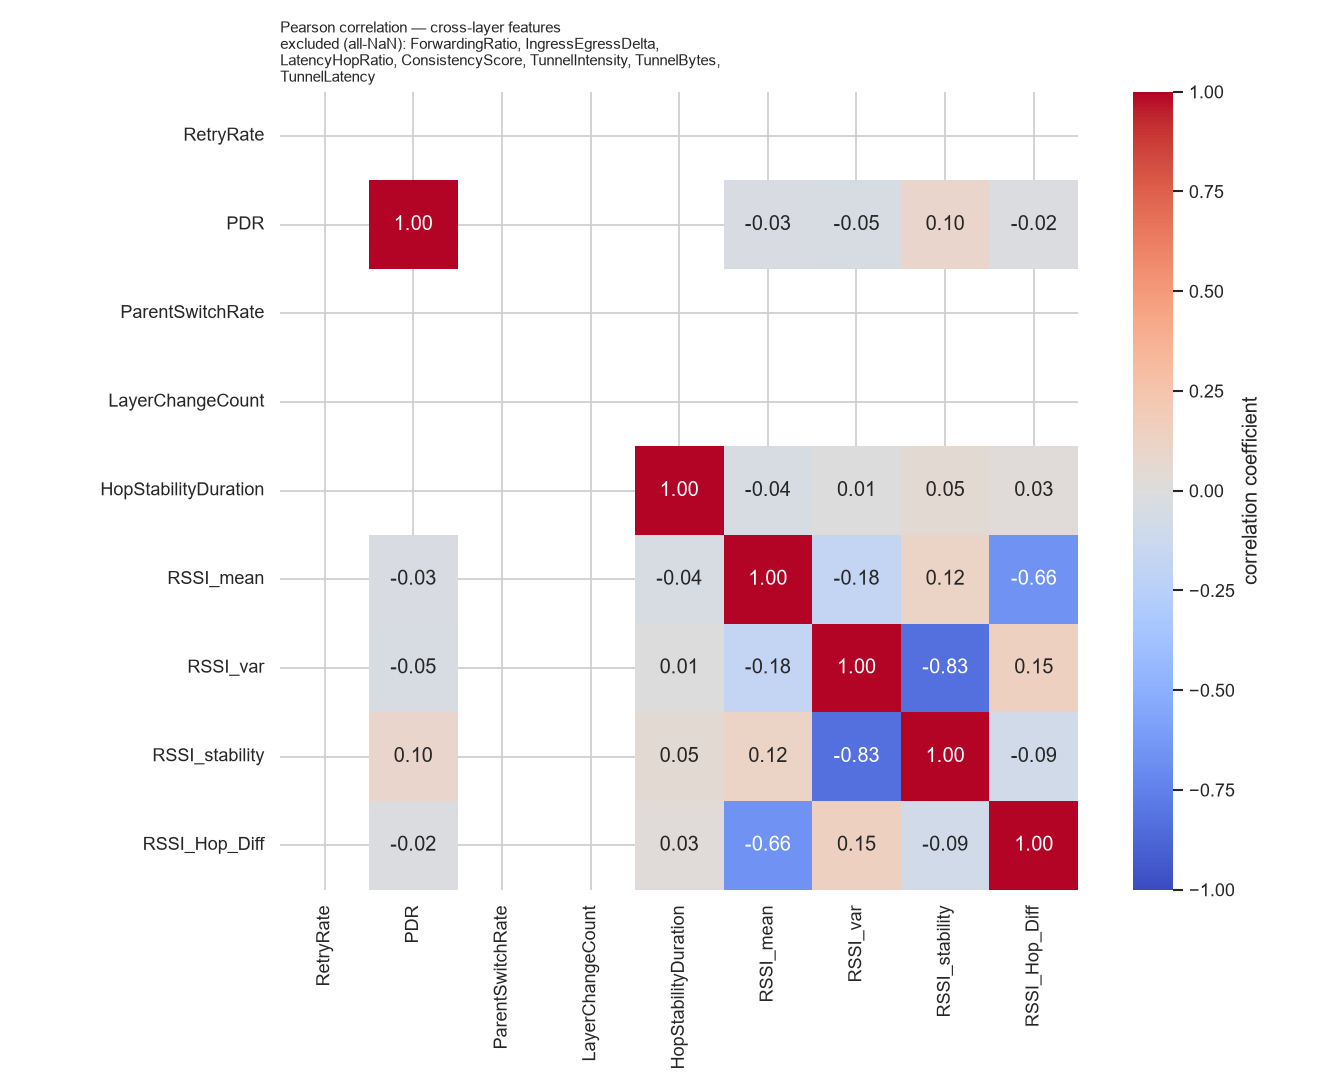

Values plotted in this chart, from the file beside it:
, RetryRate, PDR, ParentSwitchRate, LayerChangeCount, HopStabilityDuration, RSSI_mean, RSSI_var, RSSI_stability, RSSI_Hop_Diff
RetryRate, , , , , , , , , 
PDR, , 1.0, , , , -0.03463, -0.04542, 0.09819, -0.02234
ParentSwitchRate, , , , , , , , , 
LayerChangeCount, , , , , , , , , 
HopStabilityDuration, , , , , 1.0, -0.04338, 0.00775, 0.05371, 0.02864
RSSI_mean, , -0.03463, , , -0.04338, 1.0, -0.1796, 0.1196, -0.6592
RSSI_var, , -0.04542, , , 0.00775, -0.1796, 1.0, -0.8314, 0.1509
RSSI_stability, , 0.09819, , , 0.05371, 0.1196, -0.8314, 1.0, -0.08928
RSSI_Hop_Diff, , -0.02234, , , 0.02864, -0.6592, 0.1509, -0.08928, 1.0
